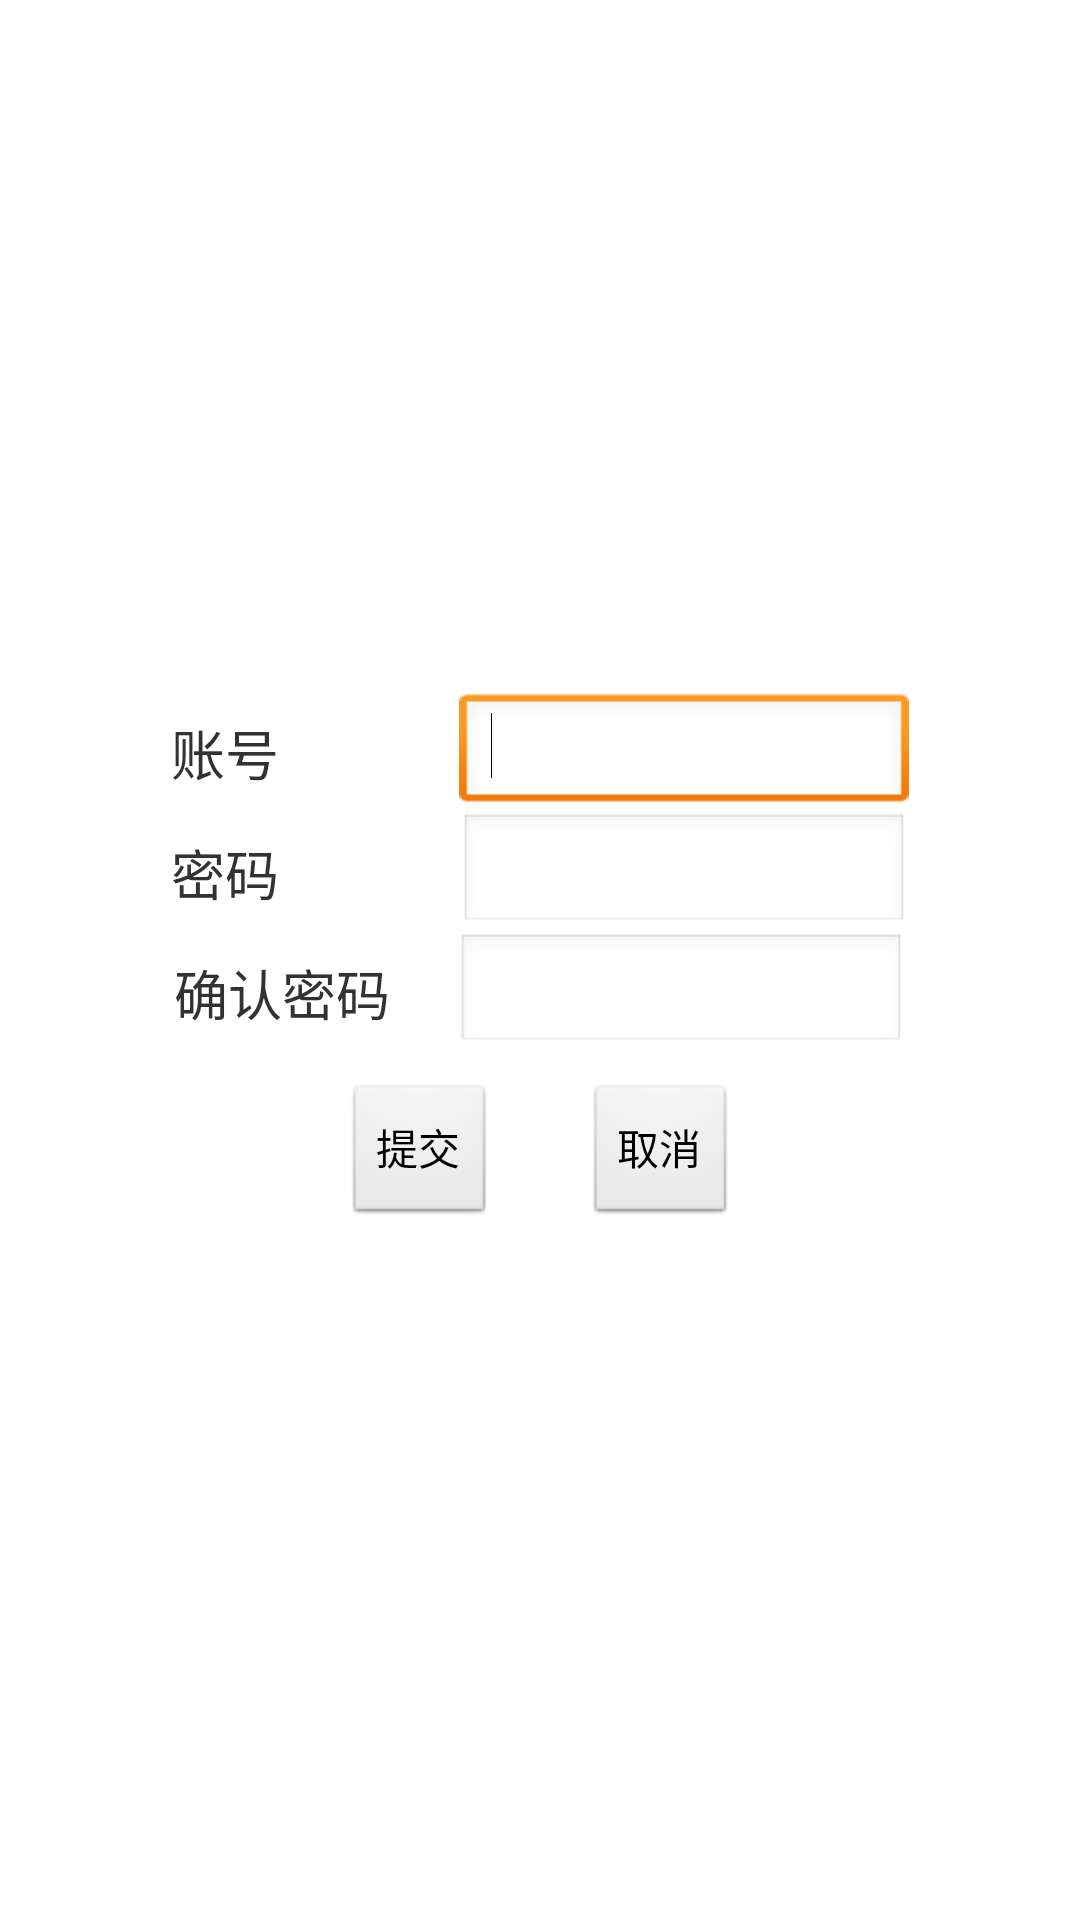

The Android layout XML behind this screen, and the referenced resources:
<!-- AndroidManifest.xml: application theme AppTheme -->
<!-- res/layout/user_add.xml -->
<?xml version="1.0" encoding="utf-8"?>
<RelativeLayout xmlns:android="http://schemas.android.com/apk/res/android"
    android:layout_width="match_parent"
    android:layout_height="match_parent" 
    android:gravity="center">
    
    <LinearLayout 
        android:layout_width="match_parent"
        android:layout_height="200dp"
        android:layout_alignParentTop="true"
        android:layout_centerHorizontal="true"
        android:gravity="center"
        android:orientation="vertical">
        
        <LinearLayout 
            android:id="@+id/lluserreg"
            android:layout_width="match_parent"
            android:layout_height="wrap_content"
            android:layout_gravity="center"
            android:gravity="center"
            android:orientation="horizontal">
            
            <TextView android:id="@+id/tv_userreg"
                android:layout_width="wrap_content"
                android:layout_height="match_parent"
                android:layout_gravity="center"
                android:gravity="center"
                android:text="@string/tv_loginnum"
                android:textSize="18sp"/>
            
            <EditText android:id="@+id/ed_userreg"
                android:layout_width="150dp"
                android:layout_height="40dp"
                android:layout_marginLeft="60dp"
                android:inputType="text"
                android:textSize="18sp"
                android:textStyle="normal"
                android:typeface="normal"/>
            	
            	<requestFocus />
        </LinearLayout>
        
       <LinearLayout 
            android:id="@+id/llpwdreg"
            android:layout_width="match_parent"
            android:layout_height="wrap_content"
            android:layout_gravity="center"
            android:gravity="center"
            android:orientation="horizontal">
            
            <TextView android:id="@+id/tv_pwdreg"
                android:layout_width="wrap_content"
                android:layout_height="match_parent"
                android:layout_gravity="center"
                android:gravity="center"
                android:text="@string/tv_password"
                android:textSize="18sp"/>
            
            <EditText android:id="@+id/ed_pwdreg"
                android:layout_width="150dp"
                android:layout_height="40dp"
                android:layout_marginLeft="60dp"
                android:inputType="textPassword"
                android:textSize="18sp"
                android:textStyle="normal"
                android:typeface="normal"/>
            	
        </LinearLayout>
        
        <LinearLayout 
            android:id="@+id/llpwdreg2"
            android:layout_width="match_parent"
            android:layout_height="wrap_content"
            android:layout_gravity="center"
            android:gravity="center"
            android:orientation="horizontal">
            
            <TextView android:id="@+id/tv_pwdreg2"
                android:layout_width="wrap_content"
                android:layout_height="match_parent"
                android:layout_gravity="center"
                android:gravity="center"
                android:text="@string/tv_conregpwd"
                android:textSize="18sp"/>
            
            <EditText android:id="@+id/ed_pwdreg2"
                android:layout_width="150dp"
                android:layout_height="40dp"
                android:layout_marginLeft="22dp"
                android:inputType="textPassword"
                android:textSize="18sp"
                android:textStyle="normal"
                android:typeface="normal"/>
            	
        </LinearLayout>
        
        <LinearLayout 
            android:layout_width="match_parent"
            android:layout_height="wrap_content"
            android:layout_gravity="center"
            android:layout_marginTop="10dp"
            android:gravity="center"
            android:orientation="horizontal">
            
            <Button android:id="@+id/butten_sub"
                android:layout_width="wrap_content"
                android:layout_height="match_parent"
                android:text="@string/txsubmit"/>
            
            <Button android:id="@+id/button_cancelr"
                android:layout_width="wrap_content"
                android:layout_height="match_parent"
                android:layout_gravity="center"
                android:layout_marginLeft="30dp"
                android:text="@string/txcancel"/>
        </LinearLayout>
       
        
    </LinearLayout>
    

</RelativeLayout>
<!-- resources referenced by this layout -->
<resources>
  <string name="tv_conregpwd">确认密码</string>
  <string name="tv_loginnum">账号</string>
  <string name="tv_password">密码</string>
  <string name="txcancel">取消</string>
  <string name="txsubmit">提交</string>
  <style name="AppTheme" parent="AppBaseTheme">
          
      </style>
  <style name="AppBaseTheme" parent="android:Theme.Light">
          
      </style>
</resources>
